Photos from the image-classification dataset "basil_classification_dataset" in the GitHub repository Iustin02/sera-hidroponica. Its 3 classes are: fusarium, healthy, powdery mildew.

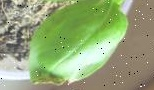
Label: fusarium

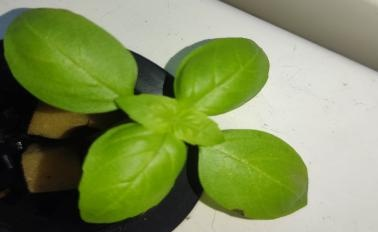
Label: fusarium

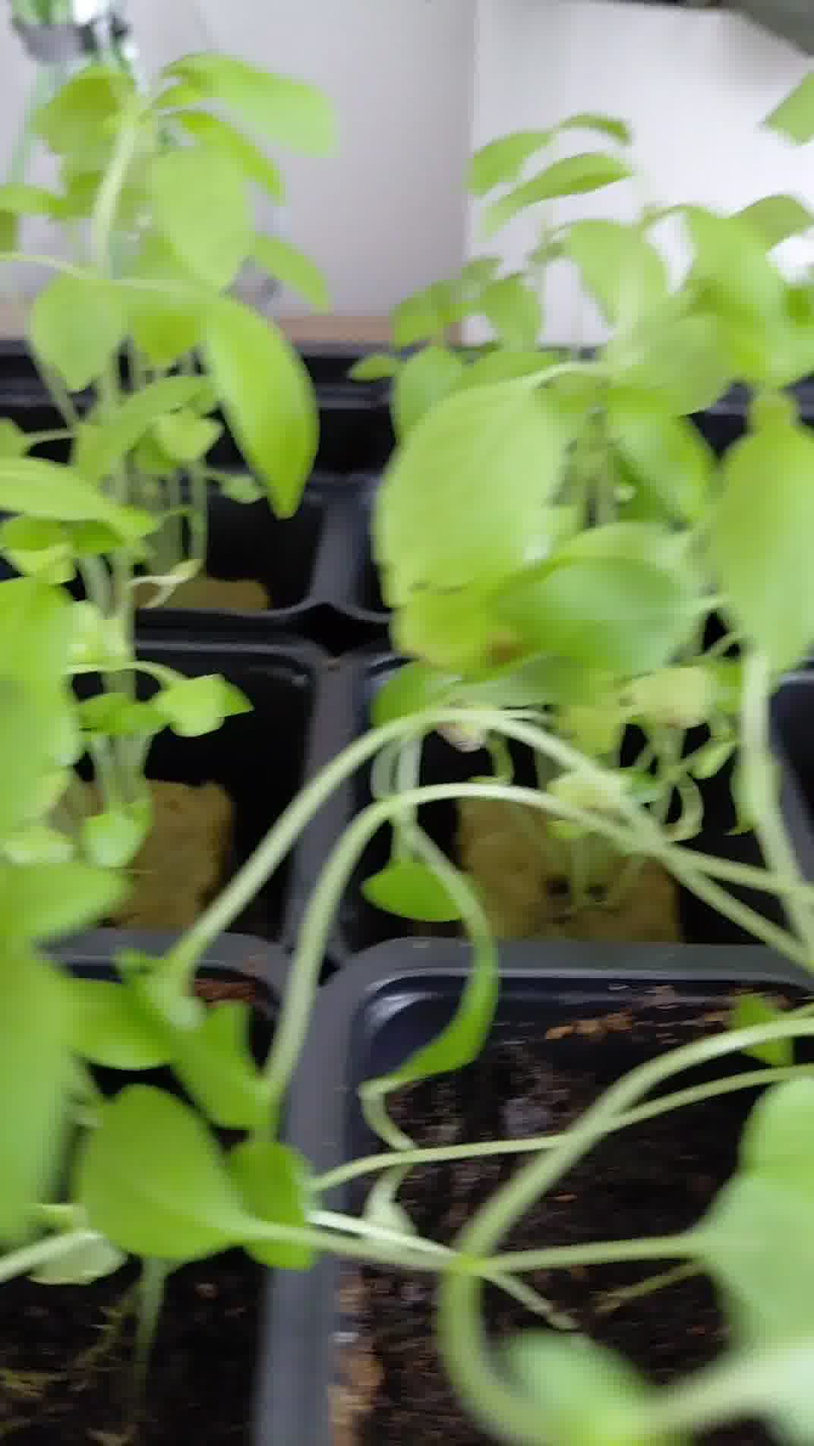
Label: healthy

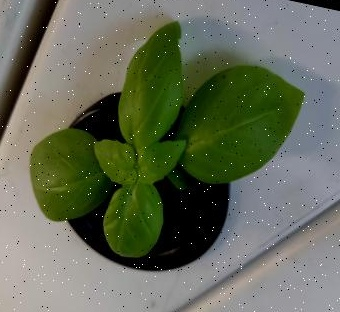
Label: healthy

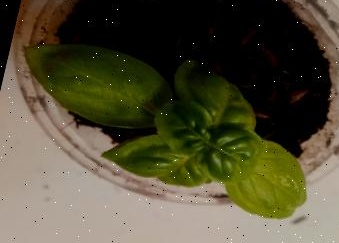
Label: powdery mildew

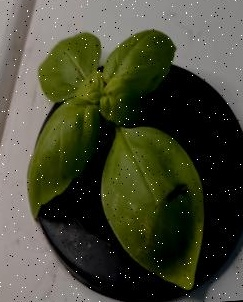
Label: powdery mildew
